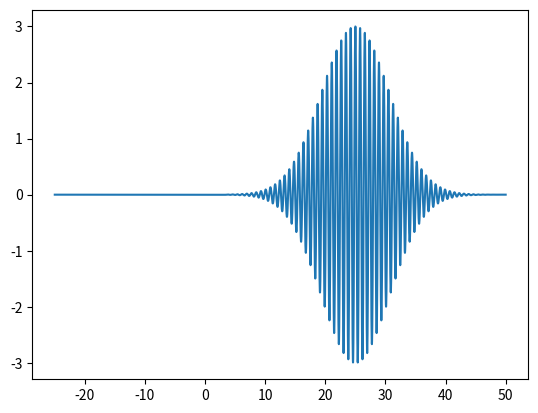

Write Python code to recreate this figure.
import numpy as np
import matplotlib.pyplot as plt

#parameter:
m=2.3*(10**(-26))           #(kg)
𝛾=1.1*(10**12)              #(rad/s)
omega_0=5*2*np.pi*(10**12)  #(rad/s)
N=3*(10**28)                #(m^-3)
e=1.6*(10**(-19))           #(C)
omega=0.1*omega_0           #(rad/s)
E_0=70*(10**9)              #(V/m)

#grid point setting:
initial=-25
final=50
N_p=15000
t=np.linspace(initial,final,N_p)
h=(t[1]-t[0])*np.pi/omega_0

def Electric_field(ti):
    A_E=3*np.exp(-1*((ti)/8)**2)
    return A_E*np.cos(8*ti)

plt.plot(t,Electric_field(t-25))
plt.show()

